Run: headless pygame with SDL's dummy video driver; simulated clock (each Clock.tick advances the game by its frame time, no real sleeping); random seed 0; keys injected as events and as key.get_pressed() state; no mouse input.
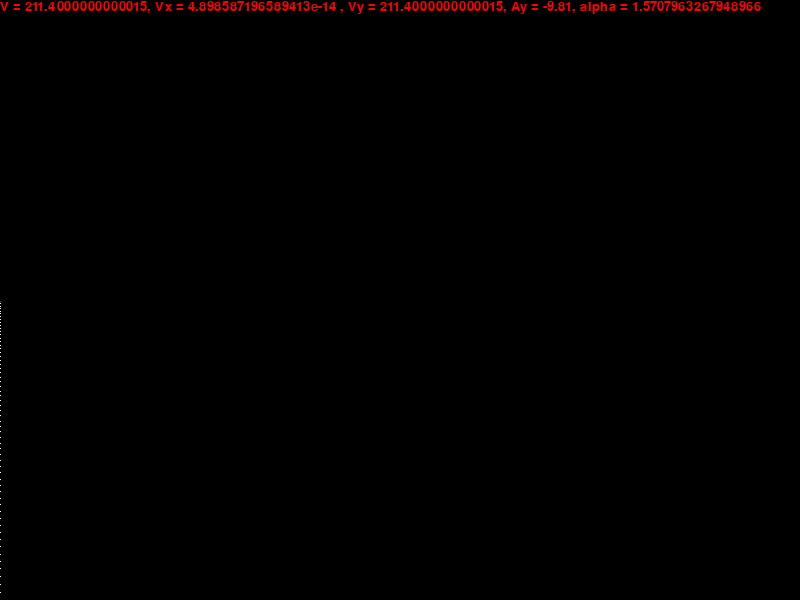
Frame 1 of 4 · flips 1–60 · no input
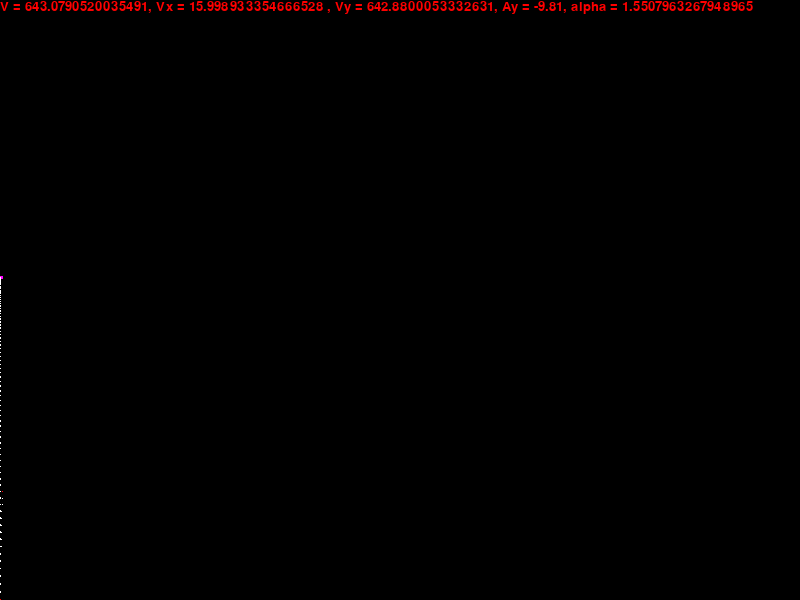
Frame 2 of 4 · flips 61–180 · tapped SPACE, RETURN · held RIGHT (→), D
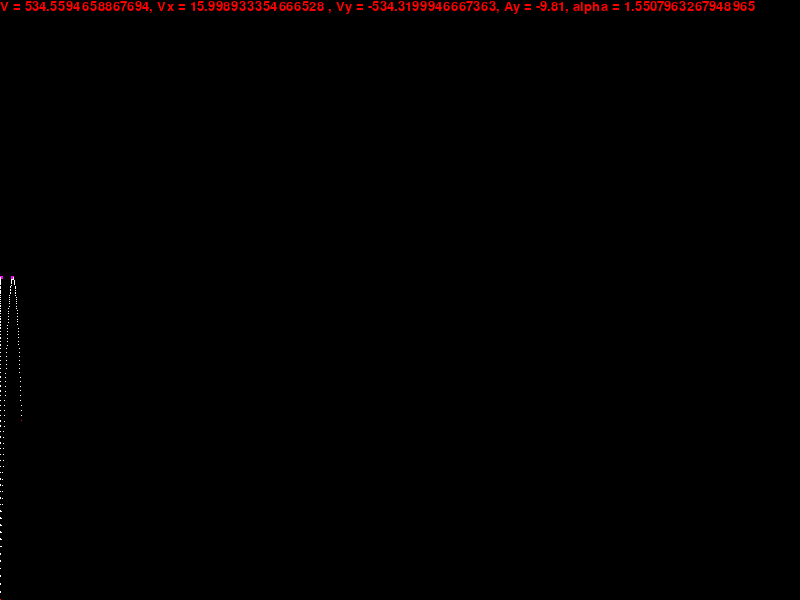
Frame 3 of 4 · flips 181–300 · held DOWN (↓), S
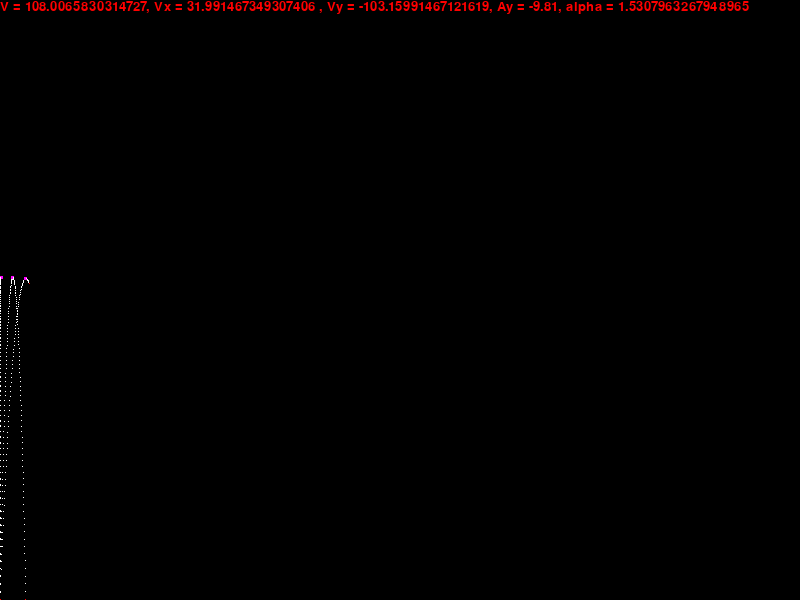
Frame 4 of 4 · flips 301–420 · held LEFT (←), A, UP (↑), W

The pygame program that drew these frames:

#!/usr/bin/python2
# La parabole de securite enveloppe toutes les trajectoires possibles d'un boulet tire depuis un canon avec une force donnee. 
# En dehors de cette parabole, une cible ne peut etre atteinte
# Le point le plus lointain qui puisse etre atteint l'est pour l'angle alpha = pi/4 = 0.7854
# En effet (x0 = 0, y0 = 0):
#  y'' = -g ; y' = -g*t + v0y ; y = -g/2*t^2 + v0y*t + y0 = -g/2*t^2 + v0y*t
#  x'' = 0 ; x' = v0x ; x = v0x*t + x0 = v0x*t
#  => t = x / (v0 * cos(alpha)
#  => y = -g/(2*v0*cos(alpha)) * x^2 + tan(alpha) * x = x*(-g/(2*v0*cos(alpha)) * x + tan(alpha))
# 2 solutions: x = 0 (point de depart) et x = 2*v^2/g * cos(alpha)*sin(alpha)
# Pour v donne, x est maximal pour alpha = pi/4. En effet:
#  f(x) = cos(x)*sin(x) est maximal pour f'(x) = cos^2(x) - sin^2(x) = 2*cos^2(x) - 1 = 0 => cos^2(x) = 1/2 => cos(x) = sqrt(2)/2 => x = pi/4
# ou encore x = 2*v^2/g * cos(alpha)*sin(alpha) = v^2/g * sin(2*alpha) maximal pour sin(2*alpha) = 1, soit alpha = pi/4
# cf http://fr.wikipedia.org/wiki/Port%C3%A9e_(balistique)
import pygame, random, math, time
pygame.init()

##############
# Constantes #
##############
resolution = largeur, hauteur = 800, 600

noir = 0, 0, 0
rouge = 255, 0, 0
vert = 0, 255, 0
bleu = 0, 0, 255
cyan = 0, 255, 255
magenta = 255, 0, 255
jaune = 255, 255, 0
blanc = 255, 255, 255

police = pygame.font.SysFont("arial", 20);

#############
# Variables #
#############

t = 0
X = 0
Y = 0
x = 0
y = 0
v = 800
alpha = 0
deltaAlpha = 0.02
alpha = math.pi/2.0
deltaAlpha = -0.02
v_x = 0
v_y = 0
a_y = 0

echelle = 1.0/100
quitter = False

def reset():
    global ecran, noir, X, Y, x, y, v_x, v_y, a_y, alpha, t
#    ecran.fill(noir)
    t = 0
    X = 0
    Y = hauteur
    x = 0
    y = 0
    v_x = v*math.cos(alpha)
    v_y = v*math.sin(alpha)
    a_y = -9.81

##################
# Initialisation #
##################
ecran = pygame.display.set_mode(resolution)
pygame.display.set_caption("Balistique")

reset()
#####################
# Boucle principale #
#####################
while quitter != True:
    # Boucle d'evenements
    for event in pygame.event.get():
        if event.type == pygame.QUIT:
            quitter = True
        if event.type == pygame.KEYDOWN:
            if event.key == pygame.K_ESCAPE:
                quitter = True
            if event.key == pygame.K_r:
                ecran.fill(noir)
                alpha = 0
                reset()

    if y >= 0 and X < largeur:
        t += 1
        if abs(v_y) <= abs(a_y):
            pygame.draw.rect(ecran, magenta, (X-1, Y-1, 3, 3))
        else:
            if abs(alpha - math.pi/4) <= abs(deltaAlpha):
                pygame.draw.rect(ecran, bleu, (X, Y, 1, 1), 1)
            elif alpha < math.pi/4:
                pygame.draw.rect(ecran, vert, (X, Y, 1, 1), 1)
            else:
                pygame.draw.rect(ecran, blanc, (X, Y, 1, 1), 1)
        X = echelle * x
        Y = hauteur - echelle * y
        x = x+v_x
        v_y = v_y + a_y
        y = y+v_y
        V = math.sqrt(v_x*v_x + v_y*v_y)
        pygame.draw.rect(ecran, rouge, (X, Y, 1, 1), 1)

        infos = police.render("V = %s, Vx = %s , Vy = %s, Ay = %s, alpha = %s" % (V, v_x, v_y, a_y, alpha), True, rouge)

        # Affiche les courbes de vitesses (absolue, composante en X, composante en Y)
#        pygame.draw.rect(ecran, cyan,    (t, hauteur/2-hauteur/2*V  /v+infos.get_height(), 1, 1), 1)
#        pygame.draw.rect(ecran, magenta, (t, hauteur/2-hauteur/2*v_x/v+infos.get_height(), 1, 1), 1)
#        pygame.draw.rect(ecran, jaune,   (t, hauteur/2-hauteur/2*v_y/v+infos.get_height(), 1, 1), 1)

        ecran.fill(noir, (0, 0, largeur, infos.get_height()))
        ecran.blit(infos, (0, 0))
    else:
        if alpha >= 0 and alpha <= math.pi/2:
            alpha += deltaAlpha
            reset()

    pygame.display.flip()

###############
# Terminaison #
###############
pygame.quit()
